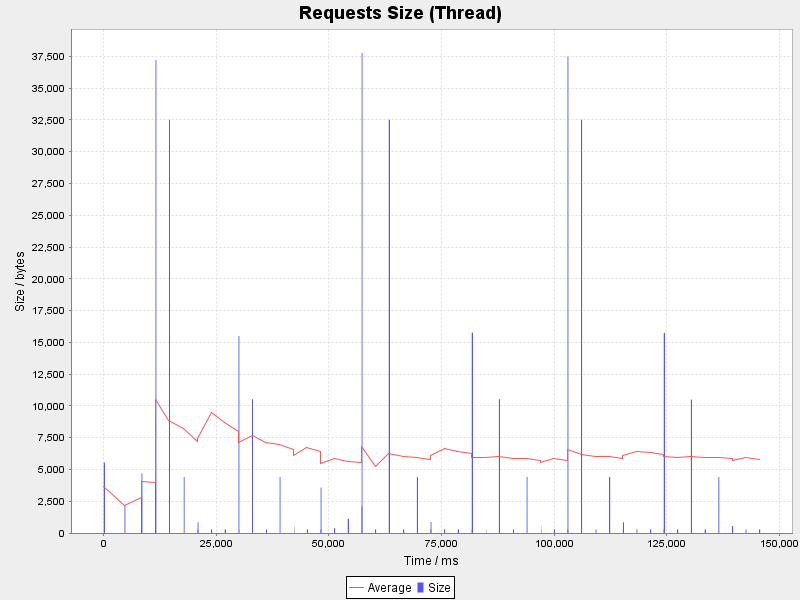

The table this chart was drawn from, first rows:
uri; count; total; min; average; max; standarddeviation; persecond; errors
256 /signalr/negotiate connection; 1; 282; 282; 282; 282; 0; 0; 0
252 /Bids/UpcomingSales; 1; 4684; 4684; 4684; 4684; 0; 0; 0
258 /signalr/connect; 1; 282; 282; 282; 282; 0; 0; 0
Step 9: Back to sale; 1; 37480; 37480; 37480; 37480; 0; 0; 0
View home page; 1; 2157; 2157; 2157; 2157; 0; 0; 0
Step 4:  Lot #1: Miss Make a Wish; 1; 15487; 15487; 15487; 15487; 0; 0; 0
291 /signalr/connect; 1; 282; 282; 282; 282; 0; 0; 0
257 /signalr/connect; 2; 1128; 282; 564; 846; 282; 0; 0
Step 7: Click on Back to Sale; 1; 37764; 37764; 37764; 37764; 0; 0; 0
287 /Abort previous connection; 1; 282; 282; 282; 282; 0; 0; 0
283 /signalr/connect; 1; 282; 282; 282; 282; 0; 0; 0
305 /signalr/connect; 2; 1128; 282; 564; 846; 282; 0; 0
307 /signalr/poll; 3; 846; 282; 282; 282; 0; 0; 0
278  Back to Mock Cattle Auction; 1; 32517; 32517; 32517; 32517; 0; 0; 0
310 /Bids/AuctionDetails/9070; 1; 10494; 10494; 10494; 10494; 0; 0; 0
Step 2 /Bids/UpcomingSales; 1; 4684; 4684; 4684; 4684; 0; 0; 0
269 /signalr/connect; 2; 846; 282; 423; 564; 141; 0; 0
Step 5: View photos; 1; 3581; 3581; 3581; 3581; 0; 0; 0
267 /signalr/hubs; 1; 4401; 4401; 4401; 4401; 0; 0; 0
282 /signalr/connect; 2; 1149; 282; 574; 867; 292; 0; 0
288 /signalr/hubs; 1; 4401; 4401; 4401; 4401; 0; 0; 0
290 /signalr/connect; 2; 846; 282; 423; 564; 141; 0; 0
Step 3: Mock Cattle Auction; 1; 37200; 37200; 37200; 37200; 0; 0; 0
280 /signalr/hubs; 1; 4401; 4401; 4401; 4401; 0; 0; 0
315 /signalr/connect; 1; 282; 282; 282; 282; 0; 0; 0
Get Mock Cattle Auction page; 1; 32517; 32517; 32517; 32517; 0; 0; 0
Step 6: Close Gallery; 1; 2083; 2083; 2083; 2083; 0; 0; 0
304 /signalr/negotiate new connection; 1; 282; 282; 282; 282; 0; 0; 0
266 / Aborts previous connection; 1; 282; 282; 282; 282; 0; 0; 0
281 /signalr/negotiate new connection; 1; 282; 282; 282; 282; 0; 0; 0
268 /signalr/negotiate new connection; 1; 282; 282; 282; 282; 0; 0; 0
303 /signalr/hubs; 1; 4401; 4401; 4401; 4401; 0; 0; 0
279 / Aborts previous connection; 1; 282; 282; 282; 282; 0; 0; 0
302 / Abort previous connection; 1; 282; 282; 282; 282; 0; 0; 0
265 /Bids/AuctionDetails/9066; 1; 10522; 10522; 10522; 10522; 0; 0; 0
289 /signalr/negotiate new connection; 1; 282; 282; 282; 282; 0; 0; 0
313 /signalr/negotiate new connection; 1; 282; 282; 282; 282; 0; 0; 0
311 /Abort previous connection; 1; 282; 282; 282; 282; 0; 0; 0
312 /signalr/hubs; 1; 4401; 4401; 4401; 4401; 0; 0; 0
Step 10: Lot #5 BK Wonder Woman; 1; 15741; 15741; 15741; 15741; 0; 0; 0
270 /signalr/connect; 1; 282; 282; 282; 282; 0; 0; 0
273 /Bids/GetLotGallery; 1; 1116; 1116; 1116; 1116; 0; 0; 0
314 /signalr/connect; 2; 846; 282; 423; 564; 141; 0; 0
271 /signalr/poll; 1; 282; 282; 282; 282; 0; 0; 0
301 /Bids/AuctionsListing/7044; 1; 32515; 32515; 32515; 32515; 0; 0; 0
Step 1: Home Page; 1; 5539; 5539; 5539; 5539; 0; 0; 0
284 /signalr/poll; 1; 282; 282; 282; 282; 0; 0; 0
254 /signalr/hubs; 1; 4401; 4401; 4401; 4401; 0; 0; 0
Step 5: More photos; 1; 382; 382; 382; 382; 0; 0; 0
306 /signalr/connect; 1; 282; 282; 282; 282; 0; 0; 0
step 8: Lot #3: Miss Looking up; 1; 15765; 15765; 15765; 15765; 0; 0; 0
Debug Sampler; 1; 303; 303; 303; 303; 0; 0; 0
286 /Bids/AuctionDetails/9068; 1; 10518; 10518; 10518; 10518; 0; 0; 0
250 /Home/GetUpcomingSalesSection; 1; 3382; 3382; 3382; 3382; 0; 0; 0
